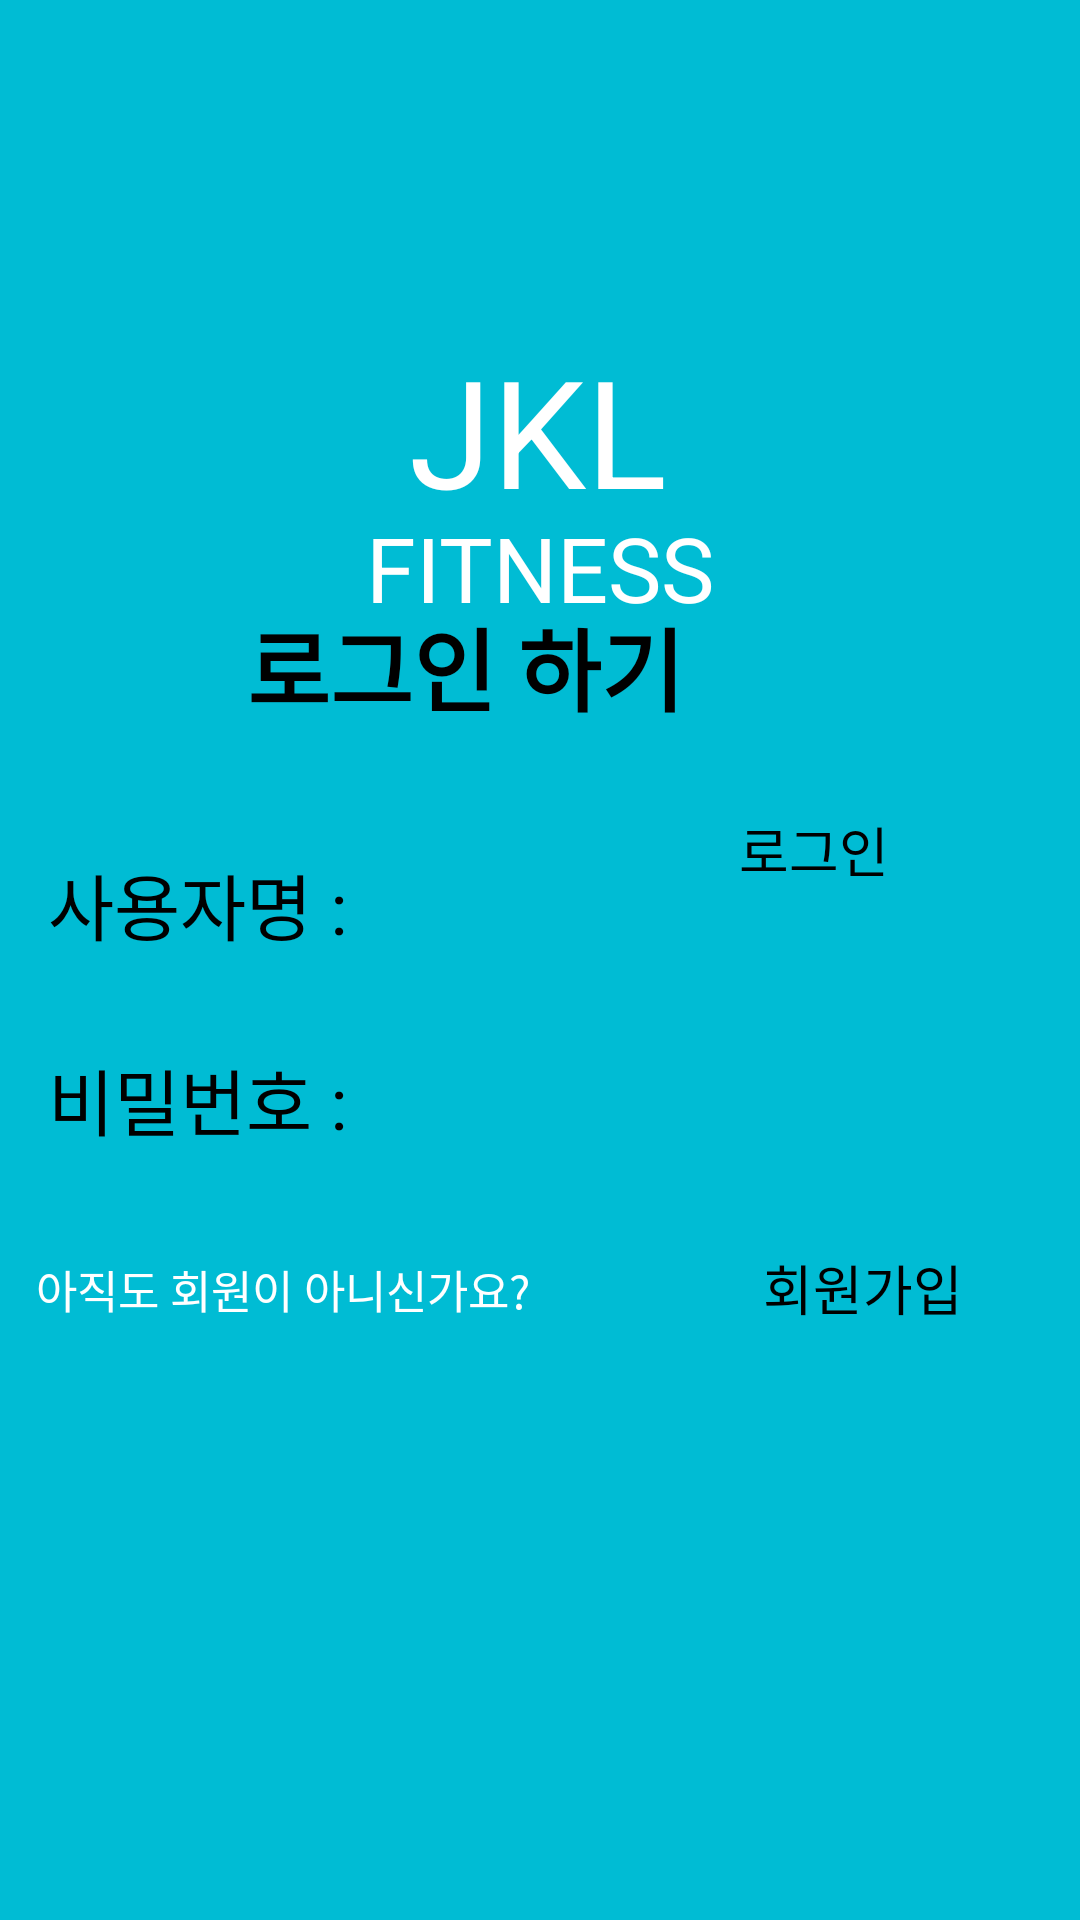

Write the Android layout XML for this screen, with the resource values it uses.
<!-- AndroidManifest.xml: application theme Theme.Home -->
<!-- res/layout/activity_login.xml -->
<?xml version="1.0" encoding="utf-8"?>
<androidx.constraintlayout.widget.ConstraintLayout xmlns:android="http://schemas.android.com/apk/res/android"
    xmlns:app="http://schemas.android.com/apk/res-auto"
    xmlns:tools="http://schemas.android.com/tools"
    android:layout_width="match_parent"
    android:layout_height="match_parent"
    android:orientation="vertical"
    android:background="@color/whiteblue"
    tools:context=".MainActivity">

    <TextView
        android:id="@+id/textView2"
        android:layout_width="wrap_content"
        android:layout_height="wrap_content"
        android:text="JKL"
        android:textColor="@color/white"
        android:textSize="50sp"
        app:layout_constraintBottom_toBottomOf="parent"
        app:layout_constraintEnd_toEndOf="parent"
        app:layout_constraintHorizontal_bias="0.498"
        app:layout_constraintStart_toStartOf="parent"
        app:layout_constraintTop_toTopOf="parent"
        app:layout_constraintVertical_bias="0.192" />

    <TextView
        android:id="@+id/textView"
        android:layout_width="wrap_content"
        android:layout_height="wrap_content"
        android:text="FITNESS"
        android:textColor="@color/white"
        android:textSize="30sp"
        app:layout_constraintBottom_toBottomOf="parent"
        app:layout_constraintEnd_toEndOf="parent"
        app:layout_constraintStart_toStartOf="parent"
        app:layout_constraintTop_toTopOf="parent"
        app:layout_constraintVertical_bias="0.282" />


    <TextView
        android:id="@+id/txtView1"
        android:layout_width="wrap_content"
        android:layout_height="wrap_content"
        android:layout_marginTop="200dp"
        android:layout_marginEnd="132dp"
        android:text="로그인 하기"
        android:textSize="30dp"
        android:textStyle="bold"
        app:layout_constraintEnd_toEndOf="parent"
        app:layout_constraintTop_toTopOf="parent" />

    <EditText
        android:id="@+id/edt1"
        android:layout_width="wrap_content"
        android:layout_height="wrap_content"
        android:layout_marginStart="8dp"
        android:layout_marginTop="35dp"
        android:ems="7"
        android:inputType="textPersonName"
        app:layout_constraintStart_toEndOf="@+id/txtView2"
        app:layout_constraintTop_toBottomOf="@+id/txtView1" />

    <TextView
        android:id="@+id/txtView2"
        android:layout_width="wrap_content"
        android:layout_height="wrap_content"
        android:layout_marginStart="16dp"
        android:layout_marginTop="40dp"
        android:text="사용자명 : "
        android:textSize="24sp"
        app:layout_constraintStart_toStartOf="parent"
        app:layout_constraintTop_toBottomOf="@+id/txtView1" />

    <EditText
        android:id="@+id/edt2"
        android:layout_width="wrap_content"
        android:layout_height="wrap_content"
        android:layout_marginStart="8dp"
        android:layout_marginTop="20dp"
        android:ems="7"
        android:inputType="textPersonName"
        app:layout_constraintStart_toEndOf="@+id/txtView3"
        app:layout_constraintTop_toBottomOf="@+id/edt1" />

    <TextView
        android:id="@+id/txtView3"
        android:layout_width="wrap_content"
        android:layout_height="wrap_content"
        android:layout_marginStart="16dp"
        android:layout_marginTop="30dp"
        android:text="비밀번호 : "
        android:textSize="24sp"
        app:layout_constraintStart_toStartOf="parent"
        app:layout_constraintTop_toBottomOf="@+id/txtView2" />


    <Button
        android:id="@+id/btn1"
        android:layout_width="92dp"
        android:layout_height="112dp"
        android:layout_marginTop="270dp"
        android:backgroundTint="@color/cardview_dark_background"
        android:text="로그인"
        android:textSize="18sp"
        app:layout_constraintEnd_toEndOf="parent"
        app:layout_constraintHorizontal_bias="0.919"
        app:layout_constraintStart_toStartOf="parent"
        app:layout_constraintTop_toTopOf="parent" />

    <TextView
        android:id="@+id/txtView4"
        android:layout_width="wrap_content"
        android:layout_height="wrap_content"
        android:layout_marginTop="70dp"
        android:text="아직도 회원이 아니신가요?"
        android:textColor="@color/white"
        android:textSize="15sp"
        app:layout_constraintBottom_toBottomOf="parent"
        app:layout_constraintEnd_toEndOf="parent"
        app:layout_constraintHorizontal_bias="0.062"
        app:layout_constraintStart_toStartOf="parent"
        app:layout_constraintTop_toTopOf="parent"
        app:layout_constraintVertical_bias="0.636" />

    <Button
        android:id="@+id/btn2"
        android:layout_width="92dp"
        android:layout_height="112dp"
        android:layout_marginTop="416dp"
        android:backgroundTint="@color/cardview_dark_background"
        android:text="회원가입"
        android:textSize="18sp"
        app:layout_constraintEnd_toEndOf="parent"
        app:layout_constraintHorizontal_bias="0.949"
        app:layout_constraintStart_toStartOf="parent"
        app:layout_constraintTop_toTopOf="parent" />


</androidx.constraintlayout.widget.ConstraintLayout>
<!-- resources referenced by this layout -->
<resources>
  <color name="white">#FFFFFFFF</color>
  <color name="whiteblue">#00BCD4</color>
</resources>
